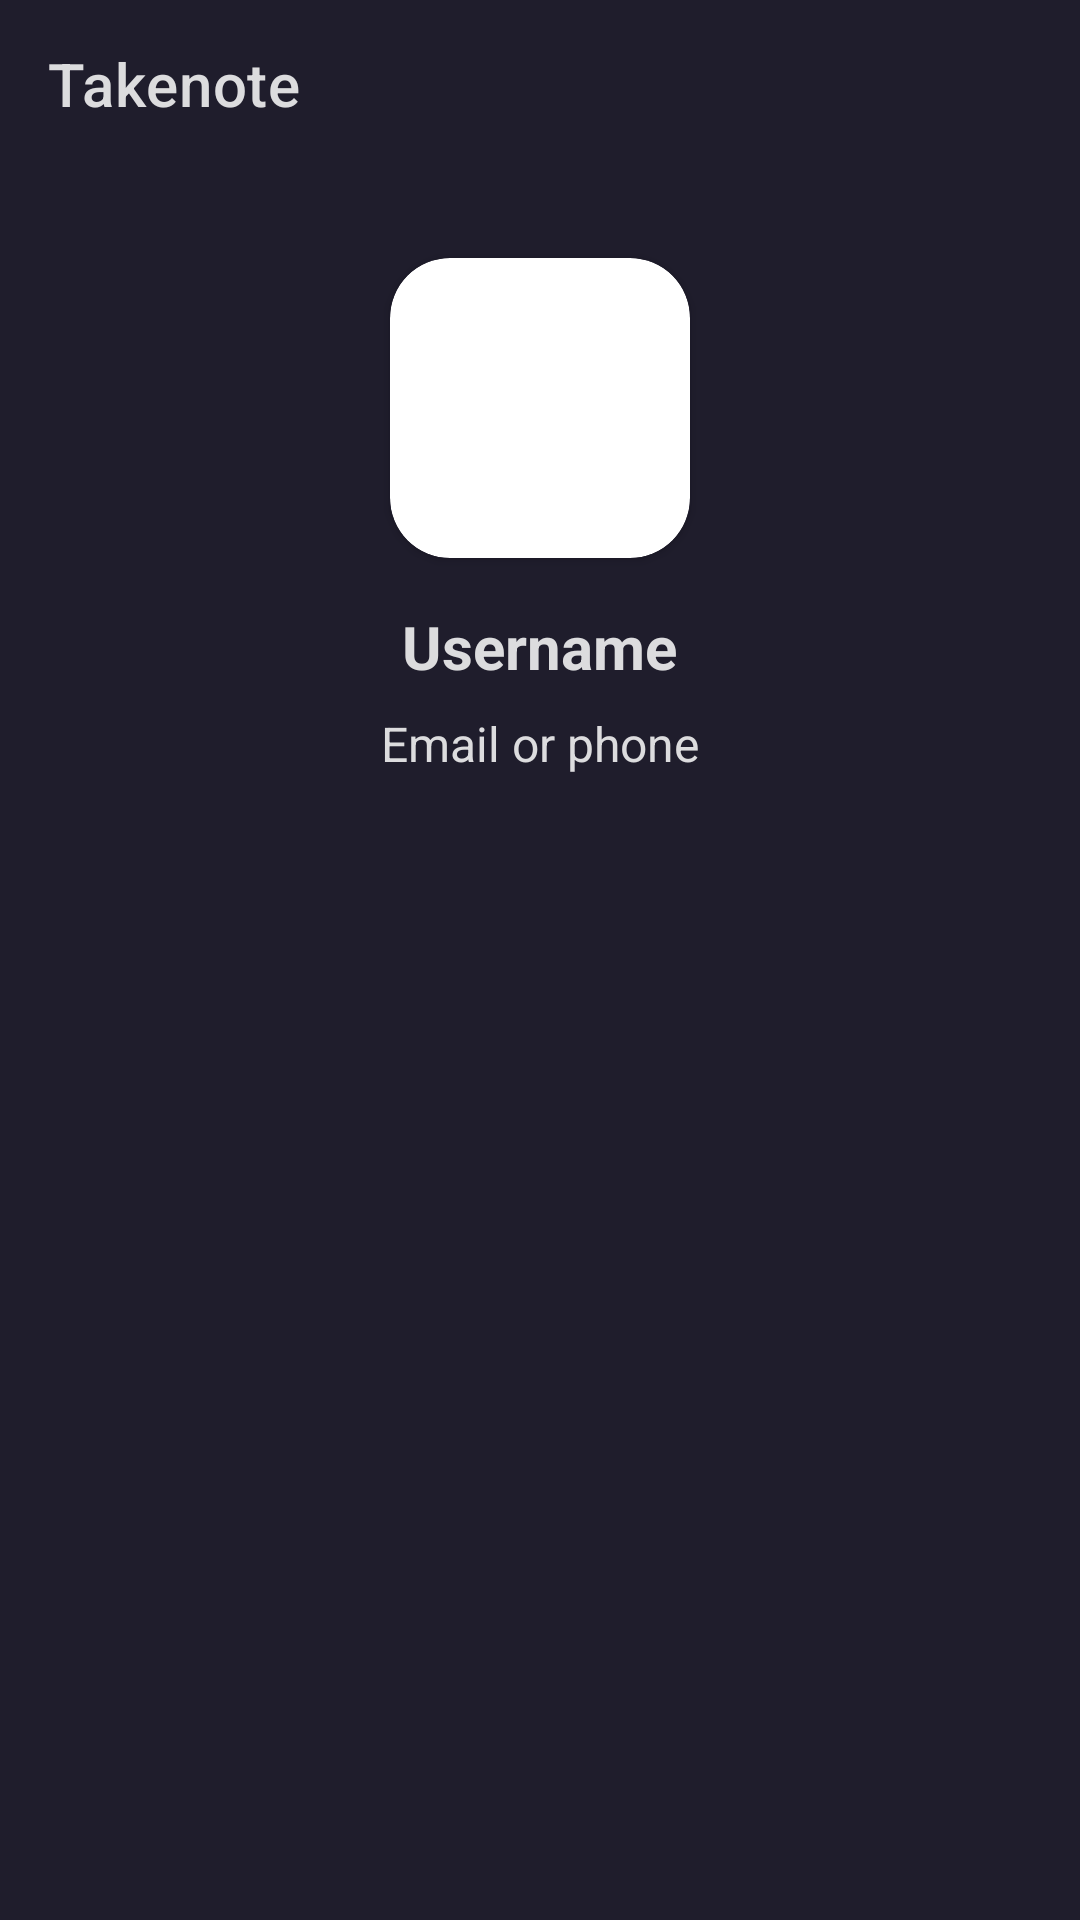

Layout XML and referenced resources for this Android screen:
<!-- AndroidManifest.xml: application theme Theme.Takenote -->
<!-- res/layout/activity_profile.xml -->
<?xml version="1.0" encoding="utf-8"?>
<LinearLayout xmlns:android="http://schemas.android.com/apk/res/android"
    xmlns:app="http://schemas.android.com/apk/res-auto"
    xmlns:tools="http://schemas.android.com/tools"
    android:layout_width="match_parent"
    android:layout_height="match_parent"
    android:orientation="vertical"
    android:background="@color/primary"
    tools:context=".ProfileActivity">

    <androidx.appcompat.widget.Toolbar
        android:id="@+id/toolbar"
        android:layout_width="match_parent"
        android:layout_height="wrap_content"
        android:background="@color/primary"
        android:layout_marginBottom="30dp"
        app:titleTextColor="#dcdcde"
        app:title="@string/app_name"/>

    <androidx.cardview.widget.CardView
        android:layout_width="100dp"
        android:layout_gravity="center"
        android:layout_height="100dp"
        app:cardCornerRadius="20dp"
        android:elevation="10dp">

        <ImageView
            android:id="@+id/image"
            android:src="@drawable/profile"
            android:layout_width="match_parent"
            android:scaleType="centerCrop"
            android:layout_height="match_parent"/>
    </androidx.cardview.widget.CardView>

    <TextView
        android:id="@+id/usernameLbl"
        android:layout_marginTop="16dp"
        android:layout_width="wrap_content"
        android:layout_height="wrap_content"
        android:layout_gravity="center"
        android:textSize="20sp"
        android:textColor="@color/gray"
        android:textStyle="bold"
        android:text="Username"/>

    <TextView
        android:id="@+id/emailLbl"
        android:layout_marginTop="8dp"
        android:layout_width="wrap_content"
        android:layout_height="wrap_content"
        android:textSize="16sp"
        android:textColor="@color/gray"
        android:layout_gravity="center"
        android:text="Email or phone"/>

</LinearLayout>
<!-- resources referenced by this layout -->
<resources>
  <color name="gray">#dcdcde</color>
  <color name="primary">#1f1d2c</color>
  <string name="app_name">Takenote</string>
  <style name="Theme.Takenote" parent="Theme.MaterialComponents.DayNight.NoActionBar">
          
          <item name="colorPrimary">@color/purple_500</item>
          <item name="colorPrimaryVariant">@color/purple_700</item>
          <item name="colorOnPrimary">@color/white</item>
          
          <item name="colorSecondary">@color/teal_200</item>
          <item name="colorSecondaryVariant">@color/teal_700</item>
          <item name="colorOnSecondary">@color/black</item>
  
          <item name="colorAccent">@color/light_gray</item>
          
          <item name="android:statusBarColor" tools:targetApi="l">?attr/colorPrimaryVariant</item>
          
      </style>
  <color name="purple_500">#FF6200EE</color>
  <color name="purple_700">#FF3700B3</color>
  <color name="white">#FFFFFFFF</color>
  <color name="teal_200">#FF03DAC5</color>
  <color name="teal_700">#FF018786</color>
  <color name="black">#FF000000</color>
  <color name="light_gray">#585868</color>
</resources>
